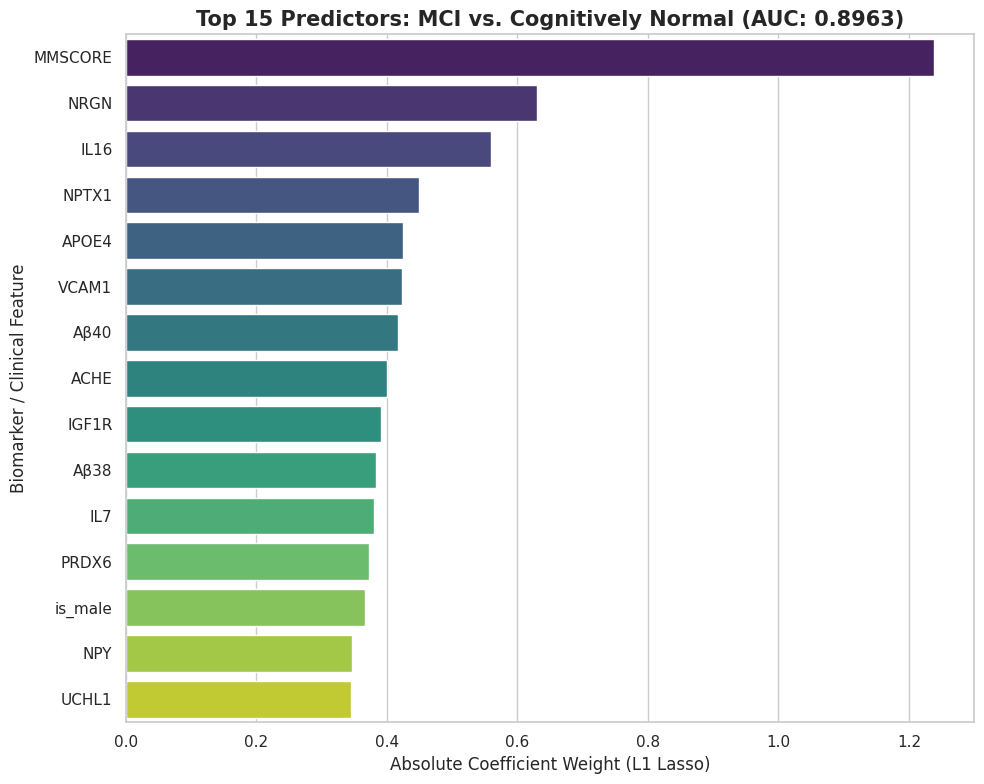

This figure's Python source: (Note: this script raises an exception after producing the figure.)
import matplotlib.pyplot as plt
import pandas as pd
import seaborn as sns

# Data from your successful Model 06 run
data = {
    'Feature': ['MMSCORE', 'NRGN', 'IL16', 'NPTX1', 'APOE4', 'VCAM1', 'Aβ40', 'ACHE', 
                'IGF1R', 'Aβ38', 'IL7', 'PRDX6', 'is_male', 'NPY', 'UCHL1'],
    'Impact': [1.2376, 0.6305, 0.5599, 0.4492, 0.4243, 0.4240, 0.4167, 0.4011, 
               0.3912, 0.3832, 0.3809, 0.3725, 0.3669, 0.3474, 0.3451]
}

df = pd.DataFrame(data)

# Setup the plot
plt.figure(figsize=(10, 8))
sns.set_theme(style="whitegrid")
palette = sns.color_palette("viridis", len(df))

# Create barplot
ax = sns.barplot(x='Impact', y='Feature', data=df, palette=palette)

# Add titles and labels
plt.title('Top 15 Predictors: MCI vs. Cognitively Normal (AUC: 0.8963)', fontsize=15, fontweight='bold')
plt.xlabel('Absolute Coefficient Weight (L1 Lasso)', fontsize=12)
plt.ylabel('Biomarker / Clinical Feature', fontsize=12)

# Save the plot
plt.tight_layout()
plt.savefig('reports/figures/final_feature_importance.png', dpi=300)
print("✅ Final plot saved to reports/figures/final_feature_importance.png")
plt.show()
